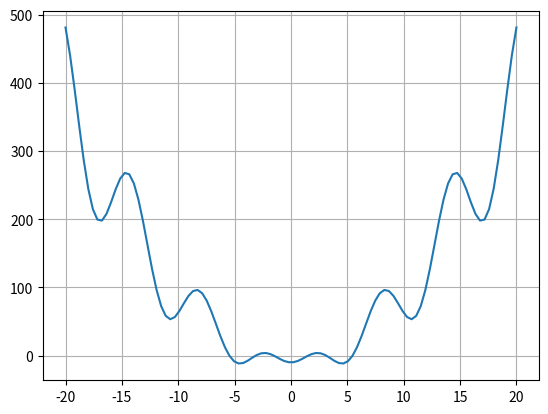

Python code for this plot:
import numpy as np
from scipy.optimize import fsolve
import matplotlib.pyplot as plt


def eq(x):
    return (x ** 2 + 5 * x * np.sin(x) - 10)


x = fsolve(eq, 15)
t = np.linspace(-20, 20, 100)
plt.plot(t, eq(t))
plt.grid()
print(x)
print(eq((x)))
